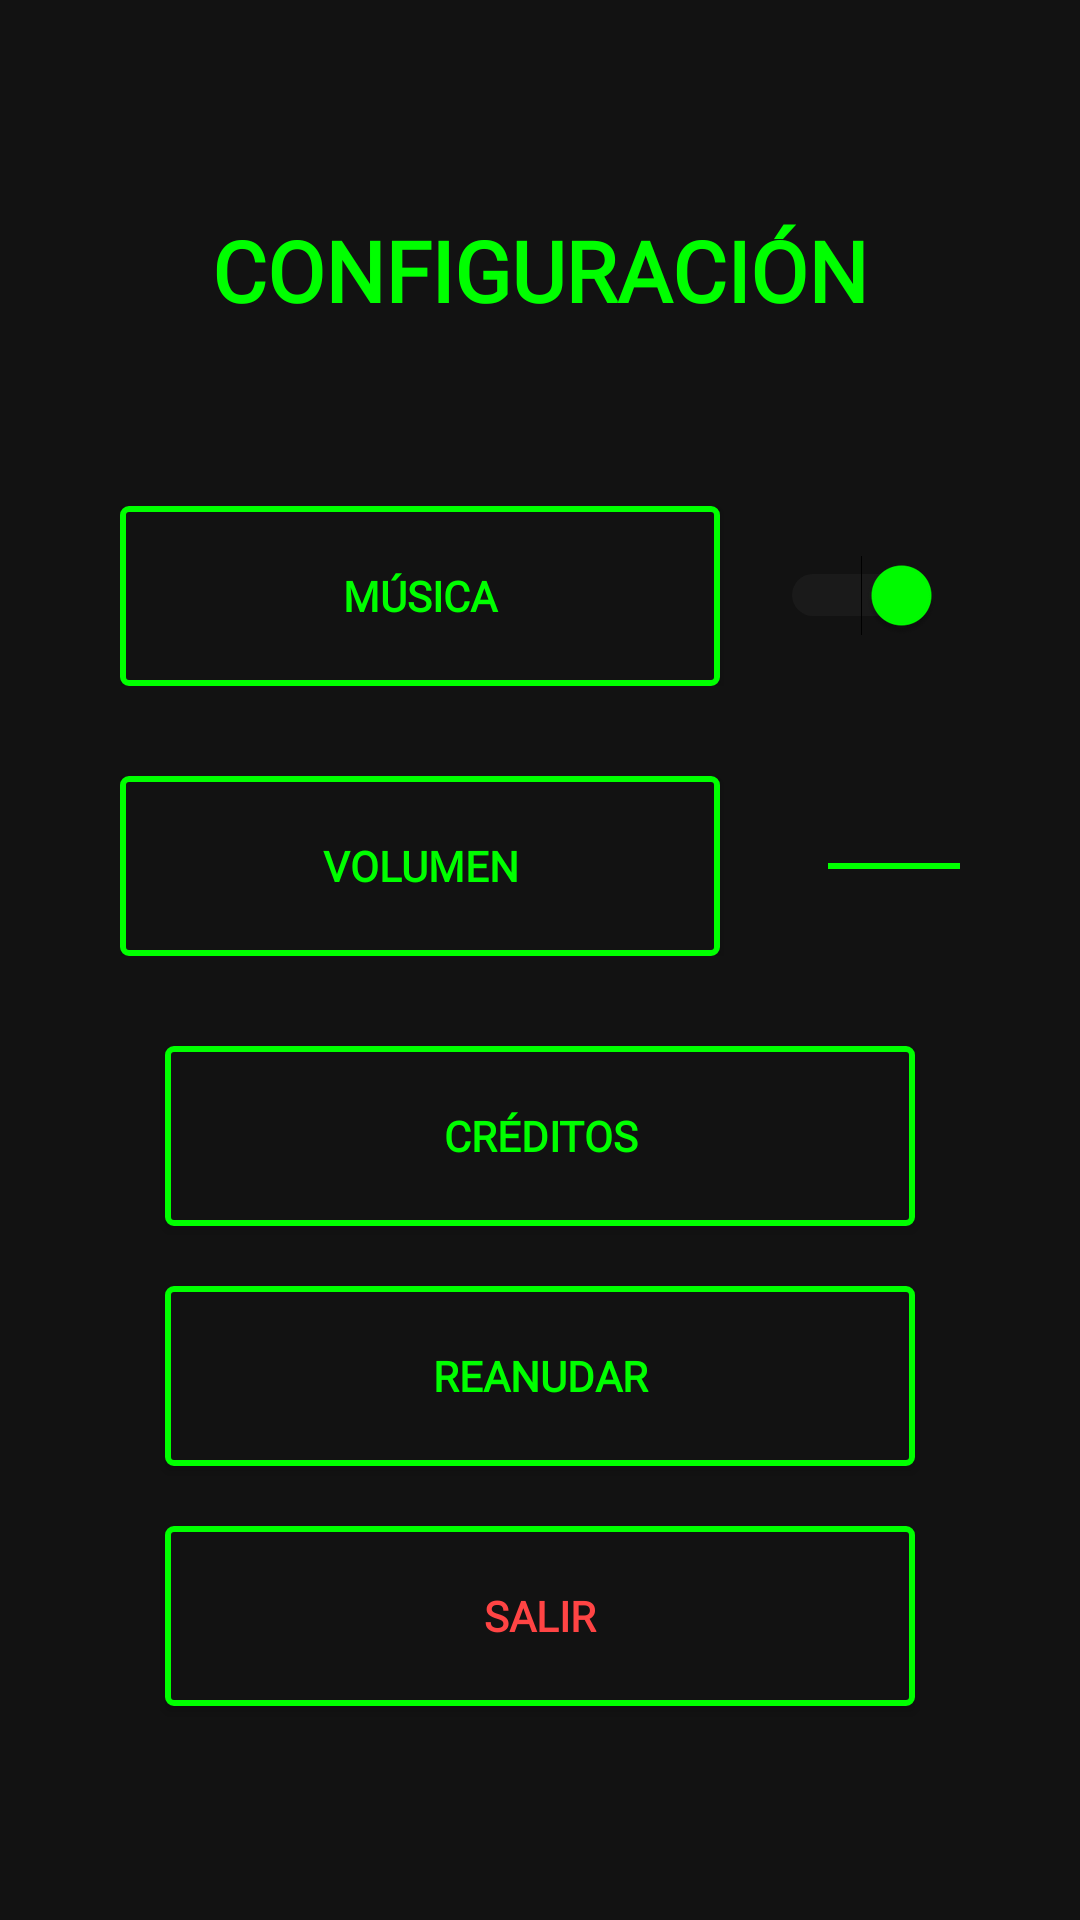

The Android layout XML behind this screen, and the referenced resources:
<!-- AndroidManifest.xml: application theme Theme.Test_Snake -->
<!-- res/layout/activity_config_menu.xml -->
<?xml version="1.0" encoding="utf-8"?>
<LinearLayout xmlns:android="http://schemas.android.com/apk/res/android"
    android:layout_width="match_parent"
    android:layout_height="match_parent"
    android:background="#121212"
    android:orientation="vertical"
    android:padding="20dp"
    android:gravity="center">

    
    <TextView
        android:layout_width="wrap_content"
        android:layout_height="wrap_content"
        android:text="CONFIGURACIÓN"
        android:textColor="#00FF00"
        android:textSize="28sp"
        android:textStyle="bold"
        android:fontFamily="@font/vcr_osd_mono_1_001"
        android:layout_marginBottom="60dp" />

    
    <LinearLayout
        android:layout_width="match_parent"
        android:layout_height="wrap_content"
        android:orientation="horizontal"
        android:gravity="center_vertical"
        android:layout_marginBottom="30dp"
        android:paddingHorizontal="20dp">

        <Button
            android:id="@+id/btn_musica"
            android:layout_width="200dp"
            android:layout_height="60dp"
            android:text="MÚSICA"
            android:textColor="#00FF00"
            android:background="@drawable/button_retro_style"
            android:textStyle="bold"
            android:fontFamily="@font/vcr_osd_mono_1_001" />

        <Switch
            android:id="@+id/sw_musica"
            android:layout_width="wrap_content"
            android:layout_height="wrap_content"
            android:checked="true"
            android:layout_marginStart="20dp"
            android:thumbTint="#00FF00"
            android:trackTint="#333333" />

    </LinearLayout>

    
    <LinearLayout
        android:layout_width="match_parent"
        android:layout_height="wrap_content"
        android:orientation="horizontal"
        android:gravity="center_vertical"
        android:layout_marginBottom="30dp"
        android:paddingHorizontal="20dp">

        <Button
            android:id="@+id/btn_volumen"
            android:layout_width="200dp"
            android:layout_height="60dp"
            android:text="VOLUMEN"
            android:textColor="#00FF00"
            android:background="@drawable/button_retro_style"
            android:textStyle="bold"
            android:fontFamily="@font/vcr_osd_mono_1_001" />

        <SeekBar
            android:id="@+id/sbar_Volumen"
            android:layout_width="150dp"
            android:layout_height="wrap_content"
            android:progress="50"
            android:max="100"
            android:layout_marginStart="20dp"
            android:progressTint="#00FF00"
            android:thumbTint="#00FF00" />

    </LinearLayout>

    
    <Button
        android:id="@+id/btn_creditos"
        android:layout_width="250dp"
        android:layout_height="60dp"
        android:text="CRÉDITOS"
        android:textColor="#00FF00"
        android:background="@drawable/button_retro_style"
        android:textStyle="bold"
        android:fontFamily="@font/vcr_osd_mono_1_001"
        android:layout_marginBottom="20dp" />

    
    <Button
        android:id="@+id/btn_reanudar"
        android:layout_width="250dp"
        android:layout_height="60dp"
        android:text="REANUDAR"
        android:textColor="#00FF00"
        android:background="@drawable/button_retro_style"
        android:textStyle="bold"
        android:fontFamily="@font/vcr_osd_mono_1_001"
        android:layout_marginBottom="20dp" />

    
    <Button
        android:id="@+id/btn_salir"
        android:layout_width="250dp"
        android:layout_height="60dp"
        android:text="SALIR"
        android:textColor="#FF4444"
        android:background="@drawable/button_retro_style"
        android:textStyle="bold"
        android:fontFamily="@font/vcr_osd_mono_1_001" />

</LinearLayout>
<!-- resources referenced by this layout -->
<resources>
  <!-- drawable button_retro_style (drawable) -->
  <?xml version="1.0" encoding="utf-8"?>
  <selector xmlns:android="http://schemas.android.com/apk/res/android">
      <item android:state_pressed="true">
          <shape android:shape="rectangle">
              <stroke android:width="2dp" android:color="#008800" />
              <solid android:color="#1A1A1A" />
              <corners android:radius="2dp" />
          </shape>
      </item>
      <item>
          <shape android:shape="rectangle">
              <stroke android:width="2dp" android:color="#00FF00" />
              <solid android:color="#121212" />
              <corners android:radius="2dp" />
          </shape>
      </item>
  </selector>
  <style name="Theme.Test_Snake" parent="Theme.MaterialComponents.DayNight.NoActionBar">
          
          <item name="colorPrimary">@color/purple_500</item>
          <item name="colorPrimaryVariant">@color/purple_700</item>
          <item name="colorOnPrimary">@color/white</item>
          
          <item name="colorSecondary">@color/teal_200</item>
          <item name="colorSecondaryVariant">@color/teal_700</item>
          <item name="colorOnSecondary">@color/black</item>
          
          <item name="android:statusBarColor">?attr/colorPrimaryVariant</item>
          
      </style>
  <!-- not gathered from this repository: default colours our renderer supplied (Android Studio template values) -->
  <color name="purple_500">#FF6200EE</color>
  <color name="purple_700">#FF3700B3</color>
  <color name="teal_200">#FF03DAC5</color>
  <color name="teal_700">#FF018786</color>
  <color name="black">#FF000000</color>
  <color name="white">#FFFFFFFF</color>
</resources>
